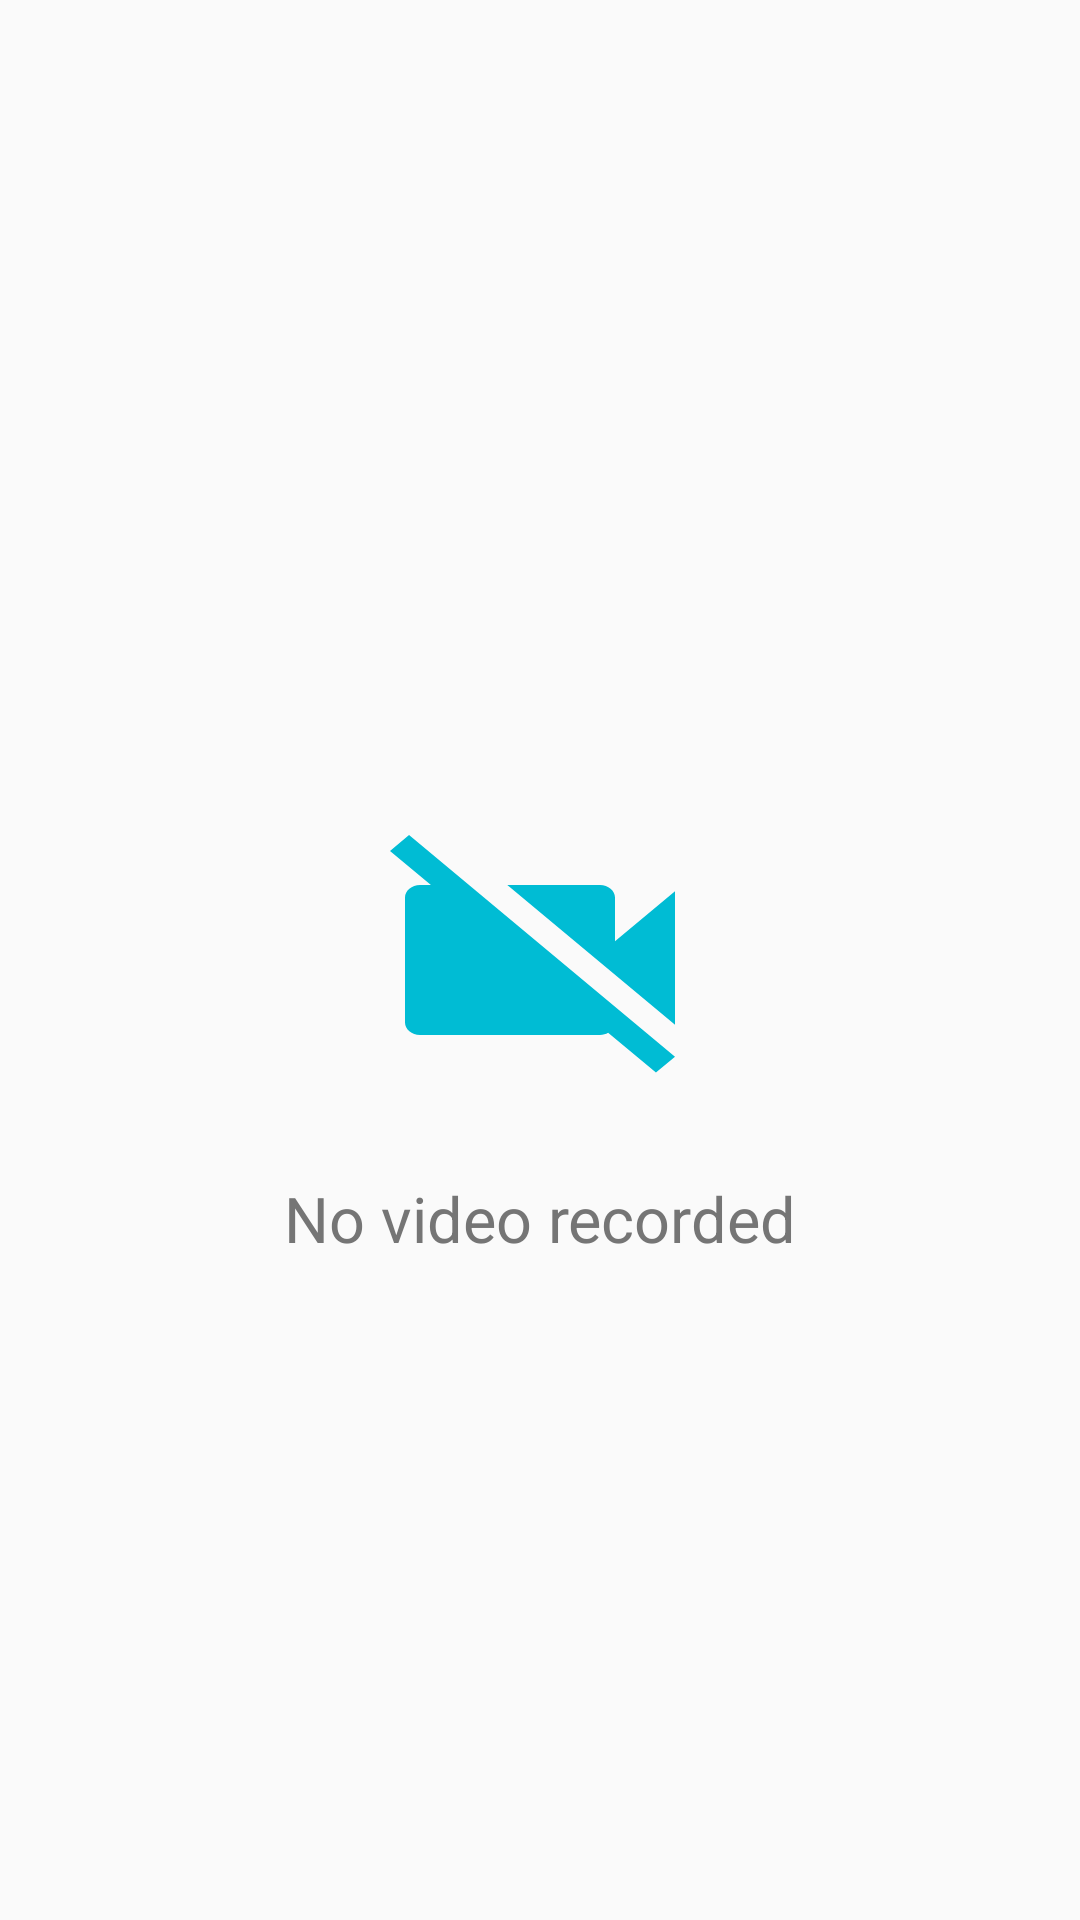

This screen was rendered from an Android layout file. Write that file and the resources it references.
<!-- AndroidManifest.xml: application theme AppTheme -->
<!-- res/layout/fragment_review_video.xml -->
<?xml version="1.0" encoding="utf-8"?>
<FrameLayout xmlns:android="http://schemas.android.com/apk/res/android"
    xmlns:app="http://schemas.android.com/apk/res-auto"
    android:layout_width="match_parent"
    android:layout_height="match_parent">

    <RelativeLayout
        android:id="@+id/video_container"
        android:layout_width="match_parent"
        android:layout_height="match_parent"
        android:visibility="gone">

        <Button
            android:id="@+id/btn_cancel"
            android:layout_width="30dp"
            android:layout_height="30dp"
            android:layout_alignParentEnd="true"
            android:layout_alignParentTop="true"
            android:layout_marginEnd="16dp"
            android:layout_marginTop="16dp"
            android:background="@drawable/cancel2" />

        <com.google.android.exoplayer2.ui.PlayerView
            android:id="@+id/video_view"
            android:layout_width="match_parent"
            android:layout_height="300dp"
            android:layout_alignParentStart="true"
            android:layout_below="@+id/et_video_title"
            android:layout_marginTop="8dp"
            android:background="@android:color/black" />


        <android.support.design.widget.TextInputLayout
            android:id="@+id/et_video_title"
            android:layout_width="match_parent"
            android:layout_height="wrap_content"
            android:layout_below="@+id/btn_cancel"
            android:layout_centerHorizontal="true"
            android:layout_marginTop="16dp"
            app:counterEnabled="true"
            app:counterMaxLength="20">

            <android.support.design.widget.TextInputEditText
                android:layout_width="match_parent"
                android:layout_height="wrap_content"
                android:hint="@string/Video_title_label" />
        </android.support.design.widget.TextInputLayout>

        <android.support.design.widget.FloatingActionButton
            android:id="@+id/btn_share"
            android:layout_width="60dp"
            android:layout_height="60dp"
            android:layout_alignParentBottom="true"
            android:layout_alignParentEnd="true"
            android:layout_margin="16dp"
            android:contentDescription="@string/share"
            android:src="@drawable/ic_share" />

    </RelativeLayout>

    <RelativeLayout
        android:id="@+id/no_video_container"
        android:layout_width="match_parent"
        android:layout_height="match_parent">

        <ImageView
            android:id="@+id/iv_no_video"
            android:layout_width="120dp"
            android:layout_height="100dp"
            android:layout_centerHorizontal="true"
            android:layout_centerVertical="true"
            android:background="@drawable/no_video"
            android:contentDescription="@string/no_video_recorded_label" />

        <TextView
            android:id="@+id/tv_no"
            android:layout_width="wrap_content"
            android:layout_height="wrap_content"
            android:layout_below="@+id/iv_no_video"
            android:layout_centerHorizontal="true"
            android:layout_marginTop="22dp"
            android:text="@string/no_video_recorded_label"
            android:textColor="@color/secondaryText"
            android:textSize="21sp" />
    </RelativeLayout>


    <RelativeLayout
        android:id="@+id/upload_video_container"
        android:layout_width="match_parent"
        android:layout_height="match_parent"
        android:visibility="gone">

        <ProgressBar
            android:id="@+id/pb_upload_data"
            android:layout_width="100dp"
            android:layout_height="100dp"
            android:layout_centerHorizontal="true"
            android:layout_centerVertical="true"
            android:theme="@style/ProgressBar" />

        <TextView
            android:layout_width="wrap_content"
            android:layout_height="wrap_content"
            android:layout_below="@+id/pb_upload_data"
            android:layout_centerHorizontal="true"
            android:layout_marginTop="16dp"
            android:text="@string/upload_video"
            android:textColor="@color/secondaryText"
            android:textSize="21sp"
            android:textStyle="bold" />
    </RelativeLayout>

</FrameLayout>
<!-- resources referenced by this layout -->
<resources>
  <color name="secondaryText">#757575</color>
  <!-- drawable ic_share: png bitmap (drawable-hdpi, 492 bytes) -->
  <!-- drawable no_video (drawable) -->
  <vector android:height="512dp" android:viewportHeight="24.0"
      android:viewportWidth="24.0" android:width="512dp" xmlns:android="http://schemas.android.com/apk/res/android">
      <path android:fillColor="@color/colorPrimary" android:pathData="M21,6.5l-4,4V7c0,-0.55 -0.45,-1 -1,-1H9.82L21,17.18V6.5zM3.27,2L2,3.27 4.73,6H4c-0.55,0 -1,0.45 -1,1v10c0,0.55 0.45,1 1,1h12c0.21,0 0.39,-0.08 0.54,-0.18L19.73,21 21,19.73 3.27,2z"/>
  </vector>
  <string name="Video_title_label" translatable="true">Video Title</string>
  <string name="no_video_recorded_label" translatable="true">No video recorded</string>
  <string name="share" translatable="true">Share</string>
  <string name="upload_video" translatable="true">Upload video</string>
  <style name="ProgressBar" parent="Widget.AppCompat.ProgressBar">
          <item name="colorAccent">@color/colorPrimary</item>
      </style>
  <style name="AppTheme" parent="Theme.AppCompat.Light.DarkActionBar">
          
          <item name="colorPrimary">@color/colorPrimary</item>
          <item name="colorPrimaryDark">@color/colorPrimaryDark</item>
          <item name="colorAccent">@color/colorAccent</item>
  
  
      </style>
  <color name="colorPrimary">#00BCD4</color>
  <color name="colorPrimaryDark">#0097A7</color>
  <color name="colorAccent">#FF4081</color>
</resources>
